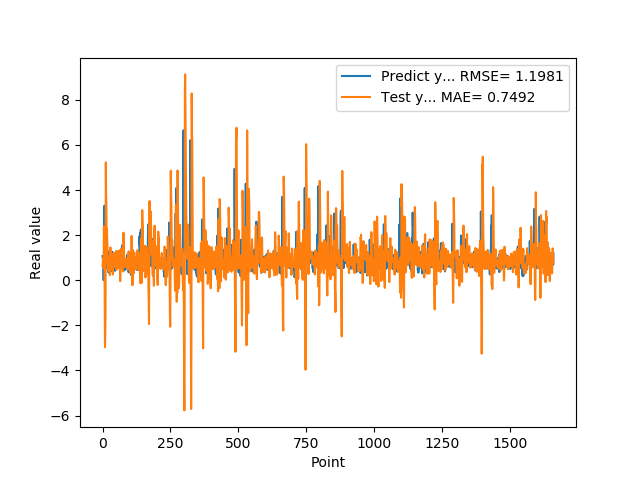

Data behind this chart, as committed beside it:
1.074290990829999792e+00, 6.246813975827127940e-01
9.521890282630000035e-01, 8.124345033448934217e-01
9.879170060160000766e-01, 9.902907173510764327e-01
1.011654973029999960e+00, 5.653427060344456967e-01
0.000000000000000000e+00, 5.844852214174695026e-01
7.643579840659999736e-01, 2.387648501260154266e+00
7.788103222849999119e-01, 1.307071653438558689e+00
3.306220054629999794e+00, 1.145117962164838188e+00
1.055441975589999970e+00, -1.368227440749312462e+00
7.543110251430000801e-01, -2.967447276028980507e+00
7.915459871289999283e-01, -2.377649395939498866e+00
1.409499049189999909e+00, -1.474384893151695852e+00
8.875439763070001042e-01, 5.223756245528853981e+00
6.401469707490000660e-01, 3.834776605410468608e+00
5.082880258560000808e-01, 3.332917904035484824e+00
8.640019893649999450e-01, 2.143546019180758488e+00
5.725920200349999822e-01, 2.267577518142837256e+00
8.469420075419999971e-01, 1.951483163616810623e+00
9.181020259860001032e-01, 1.506252666583105526e+00
7.976629734039999420e-01, 7.514014262028138047e-01
9.608020186419998776e-01, 6.890326776955727484e-01
9.555831551549999192e-01, 4.136844726396734506e-01
3.470349907879999862e-01, 7.130013165748103621e-01
9.546210169789999256e-01, 7.710559221557495846e-01
1.293938040730000072e+00, 8.834214477470102578e-01
5.251880288119999962e-01, 1.026632697805225591e+00
4.773890078070000542e-01, 7.511657864864490497e-01
1.275226235389999907e+00, 2.290920847080564204e-01
8.723750114439999814e-01, 1.122051479102257110e+00
8.355640172959999390e-01, 1.453930428237589778e+00
7.321749925609999377e-01, 7.172007784416430942e-01
7.640249729160000225e-01, 4.700710156522003302e-01
4.072830080990000323e-01, 1.210383299922880740e+00
4.752210080619999610e-01, 9.264828072581201557e-01
8.781340122220000488e-01, 9.226591519185225465e-01
7.414129972460000717e-01, 1.038080010129807107e+00
1.258002042770000051e+00, 8.034503197350042480e-01
1.069700956339999953e+00, 5.809962103737350558e-01
7.274609804150000691e-01, 2.499466137879630401e-01
7.892770171170000459e-01, 7.238069311389457861e-01
6.237750053410000550e-01, 7.047433333402530753e-01
6.914690136910000007e-01, 1.205356145866685713e+00
8.557710051540000640e-01, 1.166351710901391225e+00
7.093830108640000187e-01, 7.372547386269274750e-01
1.014547944070000041e+00, 8.207938928086988550e-01
1.115731000900000103e+00, 6.442265279158312374e-01
4.182830154900000208e-01, 6.856604234305480050e-01
1.002280950550000105e+00, 6.696311508483442365e-01
1.218860983849999968e+00, 5.700123100914600283e-01
1.143296003339999922e+00, 1.217785676633344805e+00
6.528189778330000248e-01, 1.298289835797371561e+00
6.746559739110000731e-01, 4.621054294656385952e-01
6.009536385540000802e-01, 7.738077968103047599e-01
6.694570183749999348e-01, 1.241018723353304321e+00
6.538079977039999990e-01, 1.284374485705683355e+00
7.814120054240000224e-01, 9.306156434060856020e-01
1.206303954120000022e+00, 7.982037533627227566e-01
8.469259738919999725e-01, 8.435810846508428051e-01
8.286409974099999687e-01, 7.587646758712445205e-01
6.482390165329999787e-01, 5.382713668590298761e-01
5.623700022700000023e-01, 6.953459453585295602e-01
... 1,599 more rows
